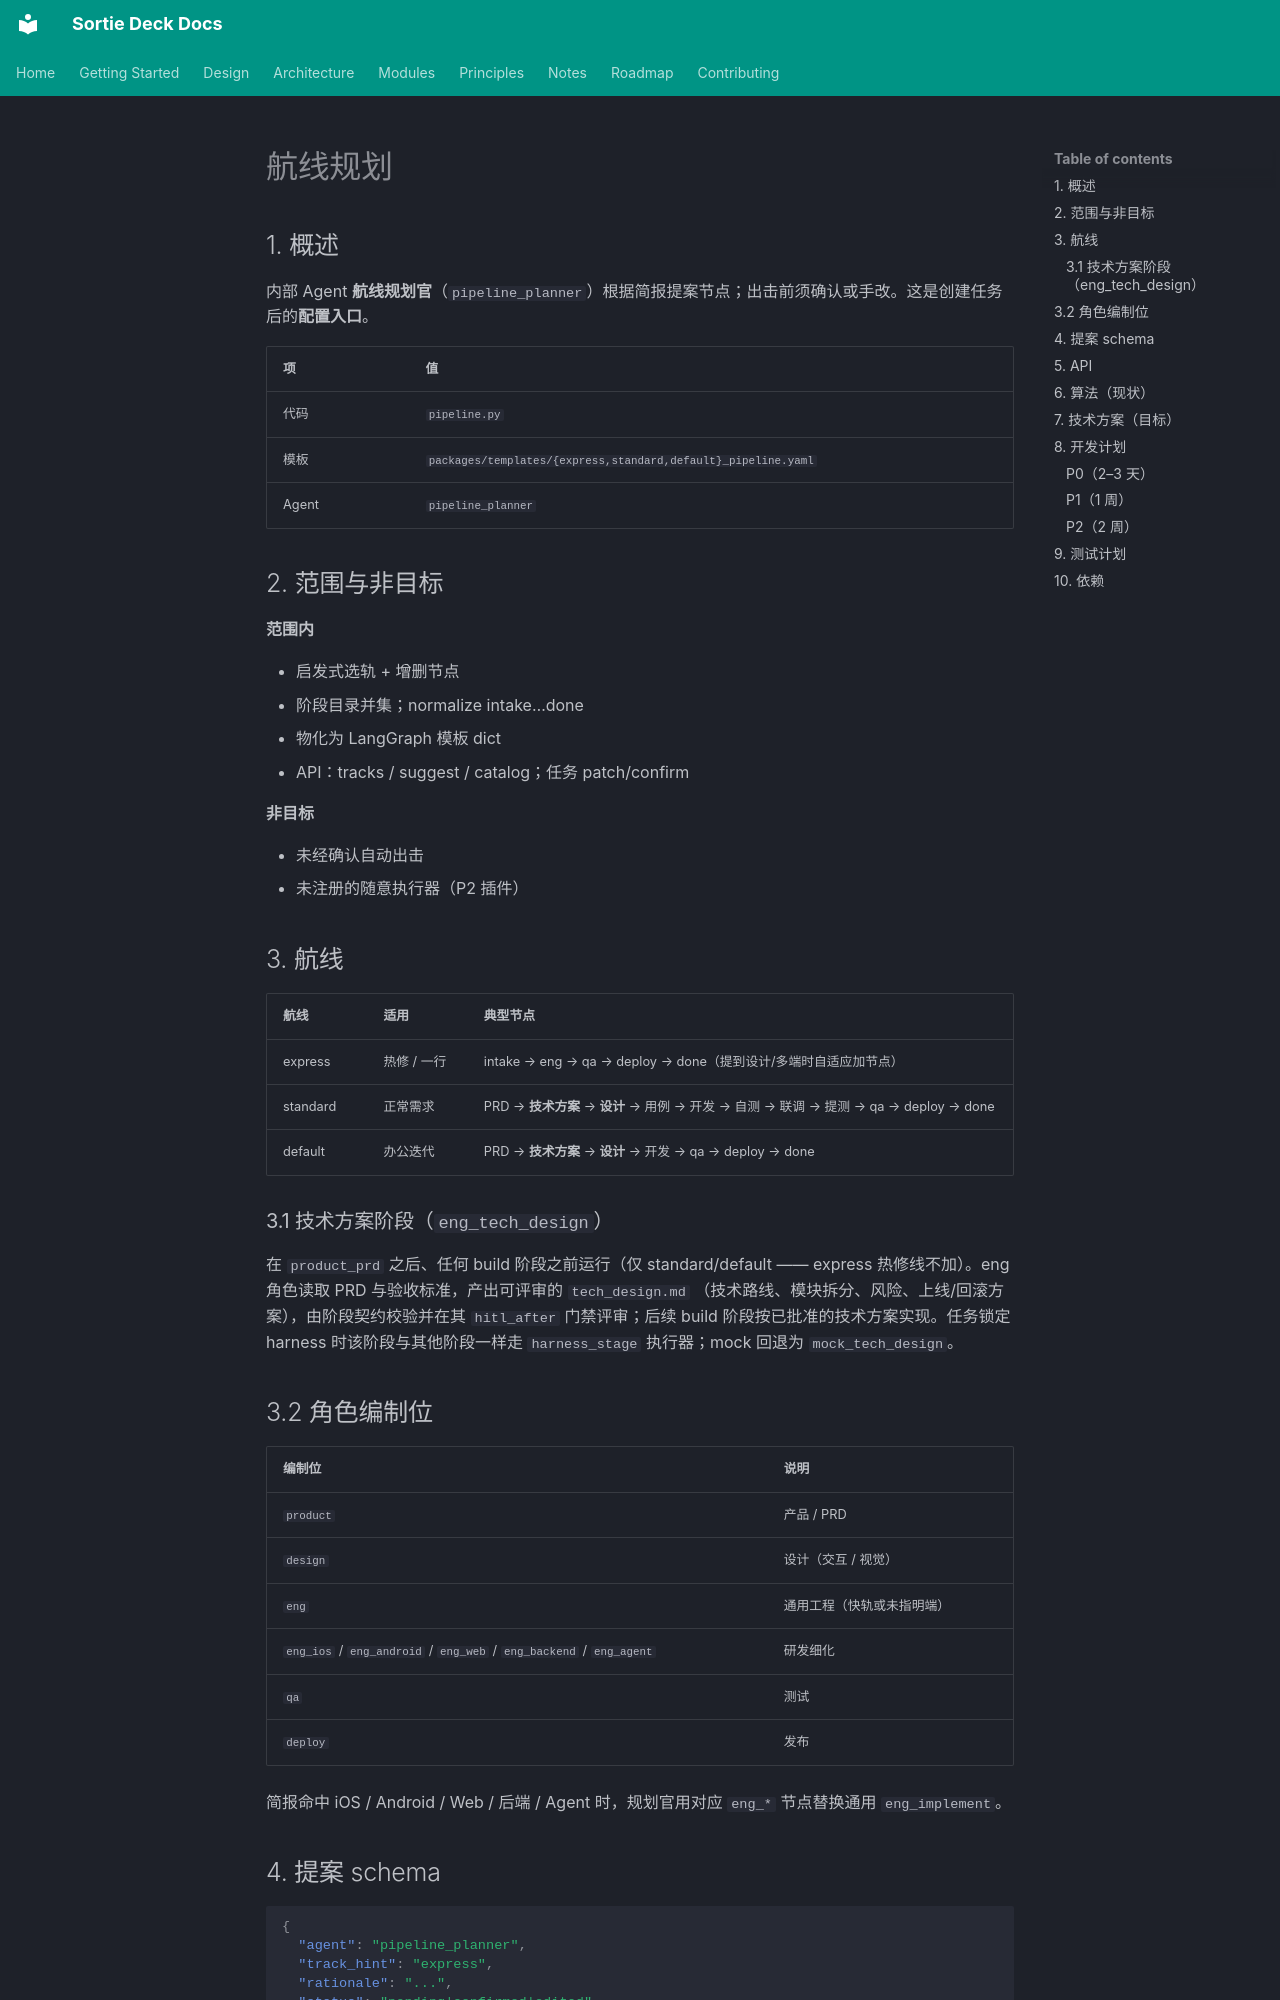

repository: lpliu-art/sortie-deck-todos · page: zh/modules/pipeline/index.html · generator: mkdocs

# 航线规划

## 1. 概述

内部 Agent **航线规划官**（`pipeline_planner`）根据简报提案节点；出击前须确认或手改。这是创建任务后的**配置入口**。

| 项 | 值 |
|----|-----|
| 代码 | `pipeline.py` |
| 模板 | `packages/templates/{express,standard,default}_pipeline.yaml` |
| Agent | `pipeline_planner` |

## 2. 范围与非目标

**范围内**

- 启发式选轨 + 增删节点
- 阶段目录并集；normalize intake…done
- 物化为 LangGraph 模板 dict
- API：tracks / suggest / catalog；任务 patch/confirm

**非目标**

- 未经确认自动出击
- 未注册的随意执行器（P2 插件）

## 3. 航线

| 航线 | 适用 | 典型节点 |
|------|------|----------|
| express | 热修 / 一行 | intake → eng → qa → deploy → done（提到设计/多端时自适应加节点） |
| standard | 正常需求 | PRD → **技术方案** → **设计** → 用例 → 开发 → 自测 → 联调 → 提测 → qa → deploy → done |
| default | 办公迭代 | PRD → **技术方案** → **设计** → 开发 → qa → deploy → done |

### 3.1 技术方案阶段（`eng_tech_design`）

在 `product_prd` 之后、任何 build 阶段之前运行（仅 standard/default —— express
热修线不加）。eng 角色读取 PRD 与验收标准，产出可评审的 `tech_design.md`
（技术路线、模块拆分、风险、上线/回滚方案），由阶段契约校验并在其
`hitl_after` 门禁评审；后续 build 阶段按已批准的技术方案实现。任务锁定
harness 时该阶段与其他阶段一样走 `harness_stage` 执行器；mock 回退为
`mock_tech_design`。

## 3.2 角色编制位

| 编制位 | 说明 |
|--------|------|
| `product` | 产品 / PRD |
| `design` | 设计（交互 / 视觉） |
| `eng` | 通用工程（快轨或未指明端） |
| `eng_ios` / `eng_android` / `eng_web` / `eng_backend` / `eng_agent` | 研发细化 |
| `qa` | 测试 |
| `deploy` | 发布 |

简报命中 iOS / Android / Web / 后端 / Agent 时，规划官用对应 `eng_*` 节点替换通用 `eng_implement`。
